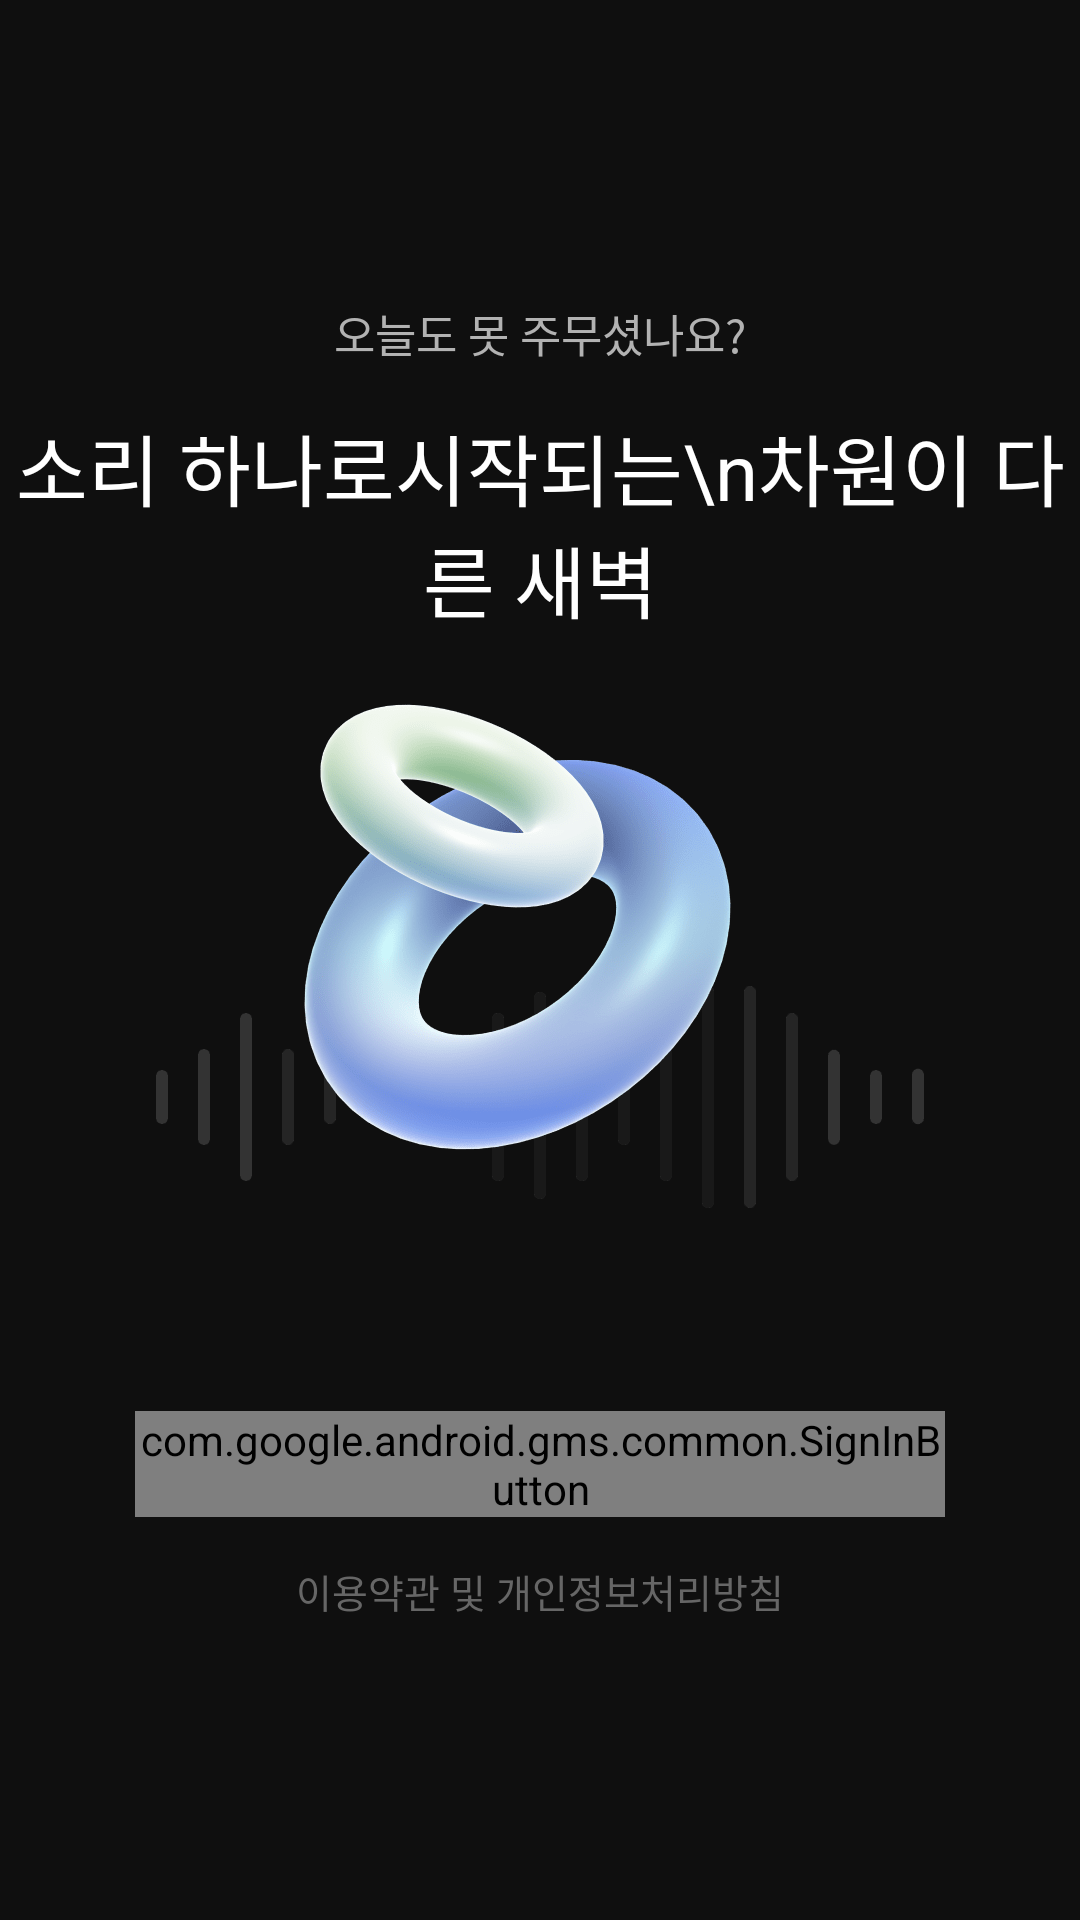

Layout XML and referenced resources for this Android screen:
<!-- AndroidManifest.xml: application theme Theme.MiraclenightTest -->
<!-- res/layout/activity_login.xml -->
<LinearLayout xmlns:android="http://schemas.android.com/apk/res/android"
    xmlns:app="http://schemas.android.com/apk/res-auto"
    xmlns:tools="http://schemas.android.com/tools"
    android:layout_width="match_parent"
    android:layout_height="match_parent"
    android:background="@color/black"
    android:gravity="center_horizontal"
    android:orientation="vertical"
    tools:context=".Login.LoginActivity">


    <TextView
        android:id="@+id/textView"
        android:layout_width="wrap_content"
        android:layout_height="wrap_content"
        android:layout_marginTop="100dp"
        android:layout_marginBottom="15dp"
        android:text="오늘도 못 주무셨나요?"
        android:textColor="@color/light_grey"
        android:textSize="15dp" />


    <TextView
        android:layout_width="wrap_content"
        android:layout_height="wrap_content"
        android:gravity="center_horizontal"
        android:text="소리 하나로시작되는\n차원이 다른 새벽"
        android:textColor="@color/white"
        android:textSize="26dp" />


    <ImageView
        android:layout_width="wrap_content"
        android:layout_height="0dp"
        android:layout_marginTop="0dp"
        android:layout_weight="1"
        android:paddingBottom="60dp"
        android:src="@drawable/imglogin" />

    <androidx.appcompat.widget.LinearLayoutCompat
        android:layout_width="match_parent"
        android:layout_height="wrap_content"
        android:orientation="horizontal">

        <TextView
            android:layout_width="0dp"
            android:layout_height="0dp"
            android:layout_weight="1" />

        <com.google.android.gms.common.SignInButton
            android:id="@+id/google_sign_in_btn"
            android:layout_width="0dp"
            android:layout_height="wrap_content"
            android:layout_weight="6" />

        <TextView
            android:layout_width="0dp"
            android:layout_height="0dp"
            android:layout_weight="1" />
    </androidx.appcompat.widget.LinearLayoutCompat>


    <TextView
        android:layout_width="wrap_content"
        android:layout_height="wrap_content"
        android:layout_marginTop="15dp"
        android:layout_marginBottom="100dp"
        android:text="이용약관 및 개인정보처리방침"
        android:textColor="@color/dark_grey"
        android:textSize="13dp" />


</LinearLayout>
<!-- resources referenced by this layout -->
<resources>
  <color name="black">#0F0F0F</color>
  <color name="dark_grey">#666666</color>
  <color name="light_grey">#B2B2B2</color>
  <color name="white">#FFFFFFFF</color>
  <!-- drawable imglogin: png bitmap (drawable-mdpi, 8779 bytes) -->
  <style name="Theme.MiraclenightTest" parent="Theme.MaterialComponents.DayNight.DarkActionBar">
          
          <item name="colorPrimary">@color/purple_500</item>
          <item name="colorPrimaryVariant">@color/purple_700</item>
          <item name="colorOnPrimary">@color/white</item>
          
          <item name="colorSecondary">@color/teal_200</item>
          <item name="colorSecondaryVariant">@color/teal_700</item>
          <item name="colorOnSecondary">@color/black</item>
          
          <item name="android:statusBarColor" tools:targetApi="l">?attr/colorPrimaryVariant</item>
          
      </style>
  <color name="purple_500">#FF6200EE</color>
  <color name="purple_700">#FF3700B3</color>
  <color name="teal_200">#FF03DAC5</color>
  <color name="teal_700">#FF018786</color>
</resources>
